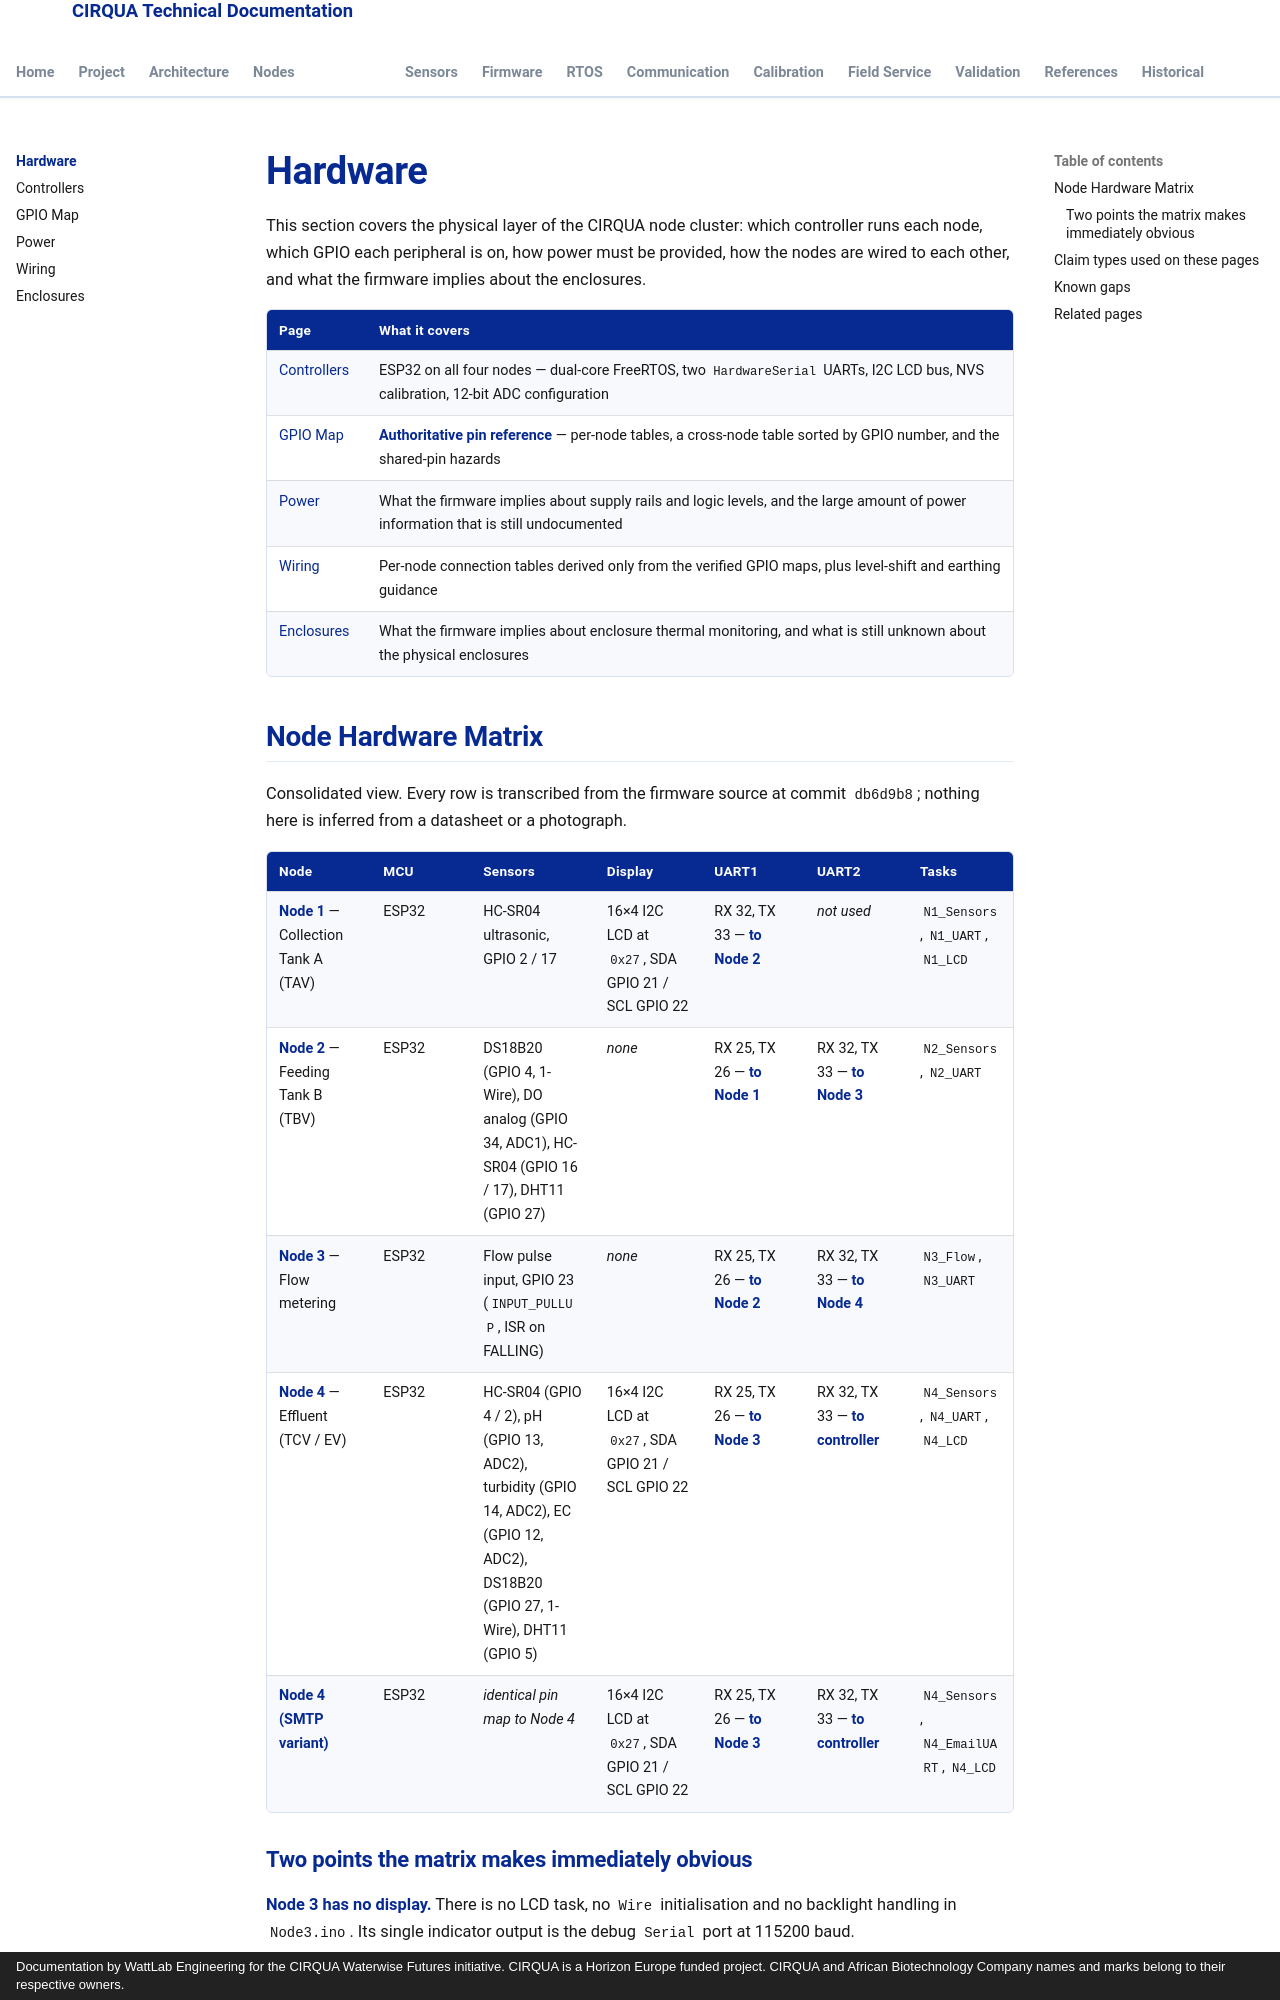

repository: lestealthy/Cirqua-documentation · page: hardware/index.html · generator: mkdocs · copyright: Documentation by WattLab Engineering for the CIRQUA Waterwise Futures initiative. CIRQUA is a Horizon Europe funded project. CIRQUA and African Biotechnology Company names and marks belong to their respective owners.

---
title: Hardware
description: Index of the hardware pages — ESP32 controllers, authoritative GPIO map, power budget, wiring and enclosures for the four CIRQUA nodes.
---

# Hardware

This section covers the physical layer of the CIRQUA node cluster: which
controller runs each node, which GPIO each peripheral is on, how power must be
provided, how the nodes are wired to each other, and what the firmware implies
about the enclosures.

| Page | What it covers |
|---|---|
| <a href="controllers.html">Controllers</a> | ESP32 on all four nodes — dual-core FreeRTOS, two `HardwareSerial` UARTs, I2C LCD bus, NVS calibration, 12-bit ADC configuration |
| <a href="gpio-map.html">GPIO Map</a> | **Authoritative pin reference** — per-node tables, a cross-node table sorted by GPIO number, and the shared-pin hazards |
| <a href="power.html">Power</a> | What the firmware implies about supply rails and logic levels, and the large amount of power information that is still undocumented |
| <a href="wiring.html">Wiring</a> | Per-node connection tables derived only from the verified GPIO maps, plus level-shift and earthing guidance |
| <a href="enclosures.html">Enclosures</a> | What the firmware implies about enclosure thermal monitoring, and what is still unknown about the physical enclosures |

## Node Hardware Matrix

Consolidated view. Every row is transcribed from the firmware source at commit
`db6d9b8`; nothing here is inferred from a datasheet or a photograph.

| Node | MCU | Sensors | Display | UART1 | UART2 | Tasks |
|---|---|---|---|---|---|---|
| **Node 1** — Collection Tank A (TAV) | ESP32 | HC-SR04 ultrasonic, GPIO 2 / 17 | 16×4 I2C LCD at `0x27`, SDA GPIO 21 / SCL GPIO 22 | RX 32, TX 33 — **to Node 2** | *not used* | `N1_Sensors`, `N1_UART`, `N1_LCD` |
| **Node 2** — Feeding Tank B (TBV) | ESP32 | DS18B20 (GPIO 4, 1-Wire), DO analog (GPIO 34, ADC1), HC-SR04 (GPIO 16 / 17), DHT11 (GPIO 27) | *none* | RX 25, TX 26 — **to Node 1** | RX 32, TX 33 — **to Node 3** | `N2_Sensors`, `N2_UART` |
| **Node 3** — Flow metering | ESP32 | Flow pulse input, GPIO 23 (`INPUT_PULLUP`, ISR on FALLING) | *none* | RX 25, TX 26 — **to Node 2** | RX 32, TX 33 — **to Node 4** | `N3_Flow`, `N3_UART` |
| **Node 4** — Effluent (TCV / EV) | ESP32 | HC-SR04 (GPIO 4 / 2), pH (GPIO 13, ADC2), turbidity (GPIO 14, ADC2), EC (GPIO 12, ADC2), DS18B20 (GPIO 27, 1-Wire), DHT11 (GPIO 5) | 16×4 I2C LCD at `0x27`, SDA GPIO 21 / SCL GPIO 22 | RX 25, TX 26 — **to Node 3** | RX 32, TX 33 — **to controller** | `N4_Sensors`, `N4_UART`, `N4_LCD` |
| **Node 4 (SMTP variant)** | ESP32 | *identical pin map to Node 4* | 16×4 I2C LCD at `0x27`, SDA GPIO 21 / SCL GPIO 22 | RX 25, TX 26 — **to Node 3** | RX 32, TX 33 — **to controller** | `N4_Sensors`, `N4_EmailUART`, `N4_LCD` |
